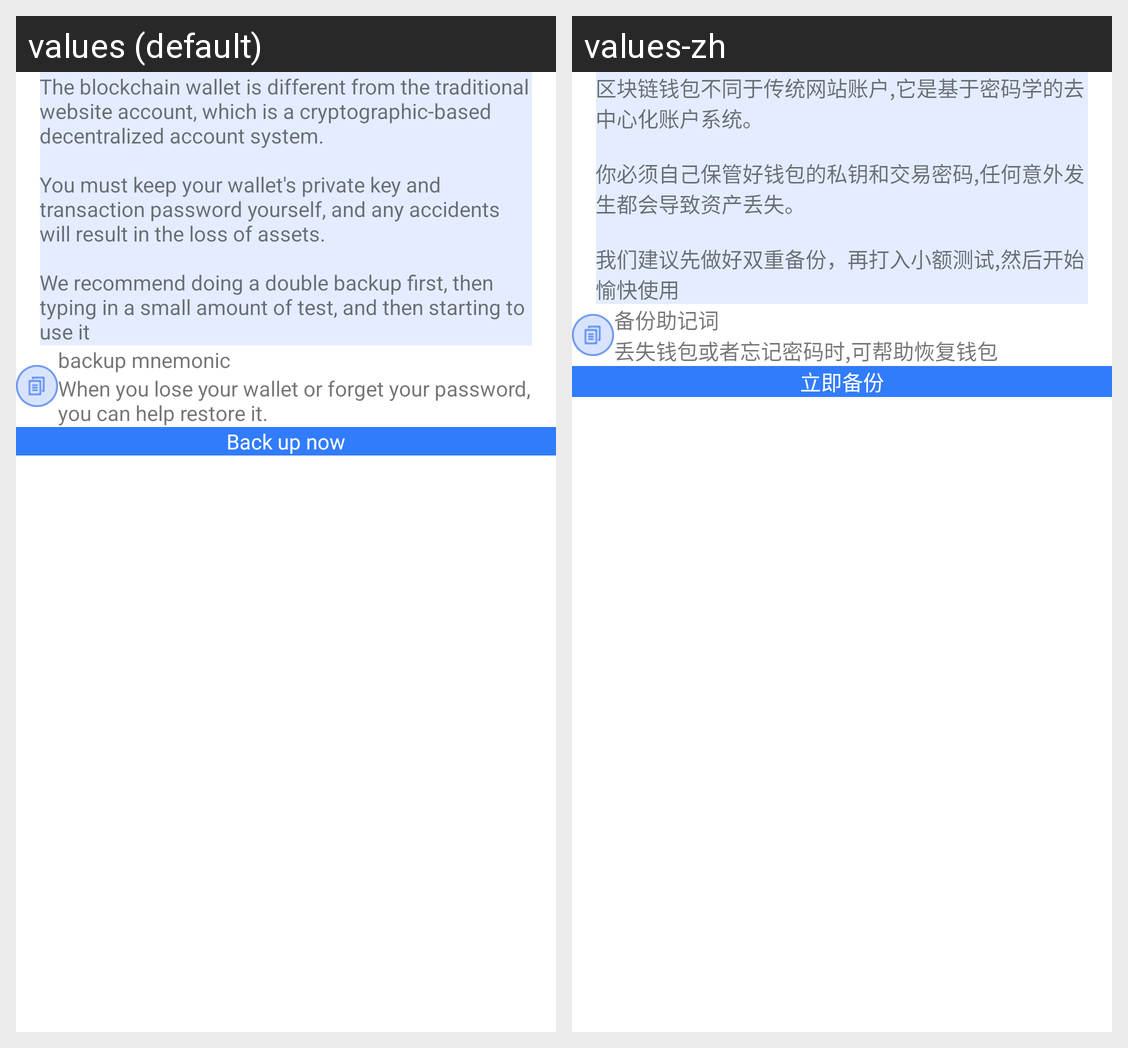

Locale-by-locale string values for the Android screen shown in this grid:
Android screen res/layout/dialog_backups.xml rendered under 2 locales, left to right: values (default), values-zh. Device: Nexus 5 (rendered at 1080×1920; each locale shown at half size, 540×960, under a caption strip naming it); theme AppTheme.
Strings drawn on this screen, with the default value and each locale's value (text and hints the layout hard-codes, and strings that could not be matched under every locale, appear in the picture but are not listed):

create_dialog_txt
  values: The blockchain wallet is different from the traditional website account, which is a cryptographic-based decentralized account system. 
      
      You must keep your wallet's private key and transaction password yourself, and any accidents will result in the loss of assets. 
      
      We recommend doing a double backup first, then typing in a small amount of test, and then starting to use it
  values-zh: 区块链钱包不同于传统网站账户,它是基于密码学的去中心化账户系统。
      
      你必须自己保管好钱包的私钥和交易密码,任何意外发生都会导致资产丢失。
      
      我们建议先做好双重备份，再打入小额测试,然后开始愉快使用

create_dialog_words
  values: backup mnemonic
  values-zh: 备份助记词

create_dialog_words_hint
  values: When you lose your wallet or forget your password, you can help restore it.
  values-zh: 丢失钱包或者忘记密码时,可帮助恢复钱包

create_dialog_btn
  values: Back up now
  values-zh: 立即备份
